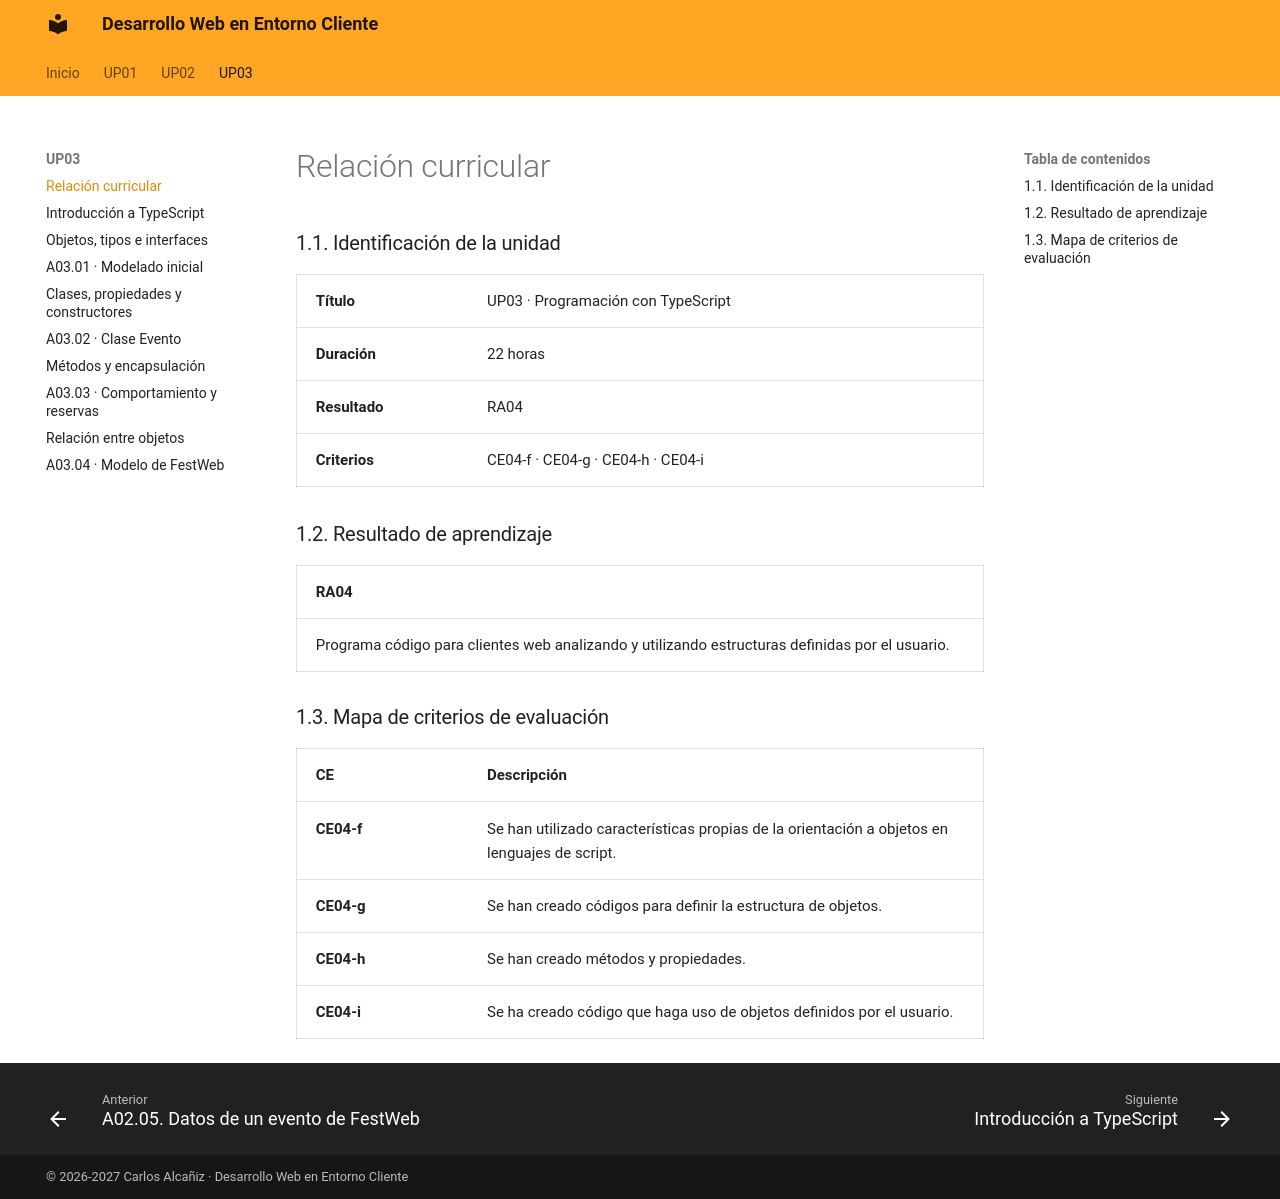

repository: calcaniz/apuntes-desarrollo-web-entorno-cliente · page: up03/01-index/index.html · generator: mkdocs

---

title: UP03 · Programación con TypeScript · Relación curricular

---

### 1.1. Identificación de la unidad

| Cabecera { .table-oculta .table-full-container .table-content } | Cabecera |
|---|---|
| **Título** { .table-main-column .table-bg-principal .table-cl-secundario } | UP03 · Programación con TypeScript |
| **Duración** { .table-main-column .table-bg-principal .table-cl-secundario } | 22 horas |
| **Resultado** { .table-main-column .table-bg-principal .table-cl-secundario } | RA04 |
| **Criterios** { .table-main-column .table-bg-principal .table-cl-secundario } | CE04-f · CE04-g · CE04-h · CE04-i |

!!! salto-pagina-pdf ""

### 1.2. Resultado de aprendizaje

| RA04 { .table-full-container .table-content .table-bg-principal .table-cl-secundario } |
|---|
| Programa código para clientes web analizando y utilizando estructuras definidas por el usuario. |

### 1.3. Mapa de criterios de evaluación

| CE { .table-main-column .table-content .table-bg-principal .table-cl-secundario } | Descripción { .table-full-container .table-content .table-bg-principal .table-cl-secundario } |
|---|---|
| CE04-f { .table-cl-secundario .table-text-bold } | Se han utilizado características propias de la orientación a objetos en lenguajes de script. |
| CE04-g { .table-cl-secundario .table-text-bold } | Se han creado códigos para definir la estructura de objetos. |
| CE04-h { .table-cl-secundario .table-text-bold } | Se han creado métodos y propiedades. |
| CE04-i { .table-cl-secundario .table-text-bold } | Se ha creado código que haga uso de objetos definidos por el usuario. |

!!! salto-pagina-pdf ""
